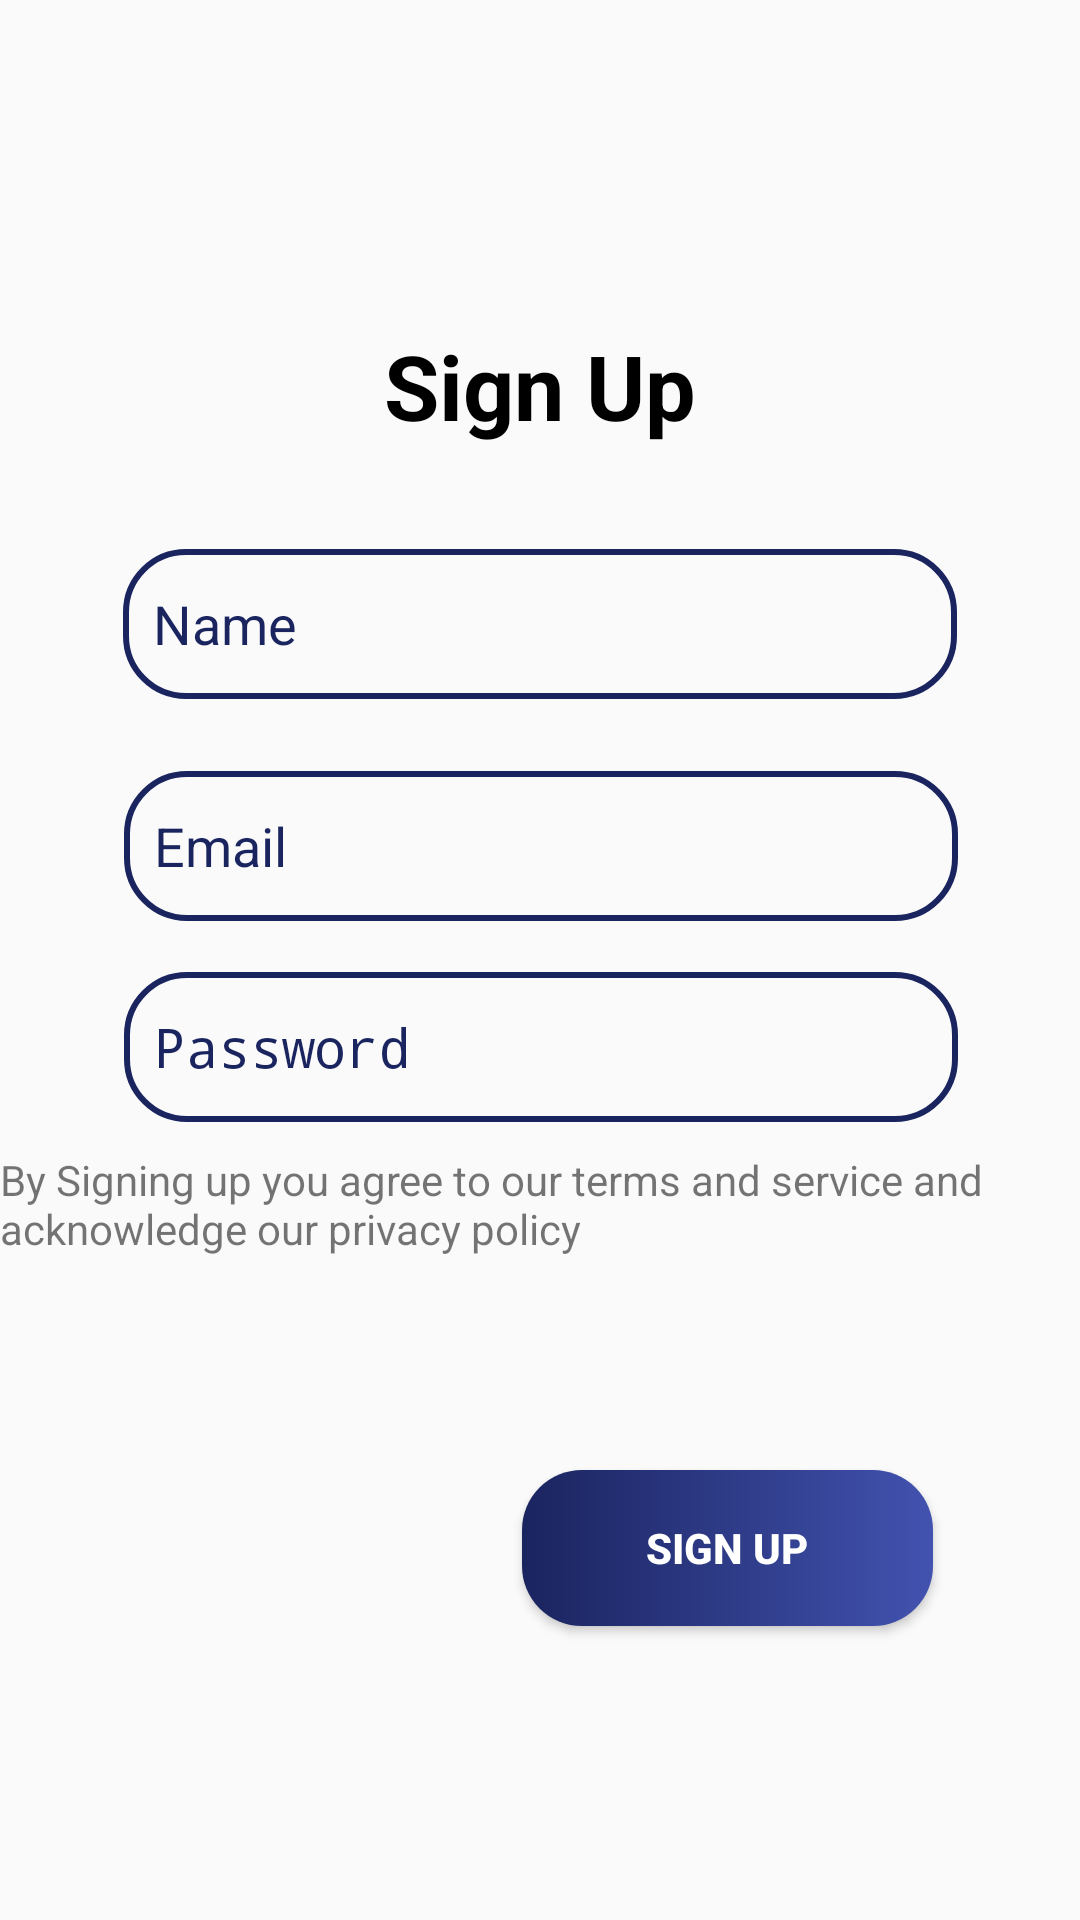

Android layout source for this screen:
<!-- AndroidManifest.xml: application theme AppTheme -->
<!-- res/layout/activity_register.xml -->
<?xml version="1.0" encoding="utf-8"?>
<androidx.constraintlayout.widget.ConstraintLayout xmlns:android="http://schemas.android.com/apk/res/android"
    xmlns:app="http://schemas.android.com/apk/res-auto"
    xmlns:tools="http://schemas.android.com/tools"
    android:layout_width="match_parent"
    android:layout_height="match_parent"
    tools:context=".register">



    <TextView
        android:layout_width="match_parent"
        android:layout_height="wrap_content"
        android:gravity="center"
        android:text="Sign Up"
        android:textAlignment="center"
        android:textColor="@color/colorPrimaryDark"
        android:textSize="30dp"
        android:textStyle="bold"
        app:layout_constraintBottom_toTopOf="@+id/nameet"
        app:layout_constraintTop_toTopOf="parent"
        app:layout_constraintVertical_bias="0.76" />

    <EditText
        android:id="@+id/nameet"
        android:layout_width="278dp"
        android:layout_height="50dp"
        android:background="@drawable/round_edit_text"
        android:ems="10"
        android:hint="Name"
        android:inputType="textPersonName"
        android:padding="10dp"
        android:textColor="@color/colorPrimary"
        android:textColorHint="@color/colorPrimary"
        app:layout_constraintBottom_toBottomOf="parent"
        app:layout_constraintEnd_toEndOf="parent"
        app:layout_constraintStart_toStartOf="parent"
        app:layout_constraintTop_toTopOf="parent"
        app:layout_constraintVertical_bias="0.31" />

    <EditText
        android:id="@+id/passwordet"
        android:layout_width="278dp"
        android:layout_height="50dp"
        android:ems="10"
        android:hint="Password"
        android:padding="10dp"
        android:background="@drawable/round_edit_text"
        android:textColorHint="@color/colorPrimary"
        android:textColor="@color/colorPrimary"
        android:inputType="textPassword"
        app:layout_constraintBottom_toBottomOf="parent"
        app:layout_constraintEnd_toEndOf="parent"
        app:layout_constraintHorizontal_bias="0.503"
        app:layout_constraintStart_toStartOf="parent"
        app:layout_constraintTop_toBottomOf="@+id/emailet"
        app:layout_constraintVertical_bias="0.060000002" />

    <TextView
        android:layout_width="match_parent"
        android:layout_height="wrap_content"
        android:onClick="privacy"
        android:text="By Signing up you agree to our terms and service and acknowledge our privacy policy"
        app:layout_constraintBottom_toTopOf="@+id/progressBar"
        app:layout_constraintEnd_toEndOf="parent"
        app:layout_constraintStart_toStartOf="parent"
        app:layout_constraintTop_toBottomOf="@+id/passwordet" />

    <EditText
        android:id="@+id/emailet"
        android:layout_width="278dp"
        android:layout_height="50dp"
        android:layout_marginTop="24dp"
        android:background="@drawable/round_edit_text"
        android:ems="10"
        android:hint="Email"
        android:inputType="textEmailAddress"
        android:padding="10dp"
        android:textColorHint="@color/colorPrimary"
        android:textColor="@color/colorPrimary"
        app:layout_constraintBottom_toBottomOf="parent"
        app:layout_constraintEnd_toEndOf="parent"
        app:layout_constraintHorizontal_bias="0.503"
        app:layout_constraintStart_toStartOf="parent"
        app:layout_constraintTop_toBottomOf="@+id/nameet"
        app:layout_constraintVertical_bias="0.0" />

    <Button
        android:id="@+id/registerbtn"
        android:layout_width="137dp"
        android:layout_height="52dp"
        android:background="@drawable/round_button_dark"
        android:text="Sign Up"
        android:textColor="@color/colorAccent"
        android:textStyle="bold"
        app:layout_constraintBottom_toBottomOf="parent"
        app:layout_constraintEnd_toEndOf="parent"
        app:layout_constraintHorizontal_bias="0.78"
        app:layout_constraintStart_toStartOf="parent"
        app:layout_constraintTop_toBottomOf="@+id/passwordet"
        app:layout_constraintVertical_bias="0.542" />
    <ProgressBar
        android:id="@+id/progressBar"
        style="?android:attr/progressBarStyle"
        android:layout_width="wrap_content"
        android:layout_height="wrap_content"
        android:visibility="invisible"
        app:layout_constraintBottom_toBottomOf="parent"
        app:layout_constraintEnd_toEndOf="parent"
        app:layout_constraintStart_toStartOf="parent"
        app:layout_constraintTop_toBottomOf="@+id/passwordet"
        app:layout_constraintVertical_bias="0.25" />
</androidx.constraintlayout.widget.ConstraintLayout>
<!-- resources referenced by this layout -->
<resources>
  <color name="colorAccent">#FFF</color>
  <color name="colorPrimary">#1A245F</color>
  <color name="colorPrimaryDark">#000</color>
  <!-- drawable round_button_dark (drawable) -->
  <?xml version="1.0" encoding="utf-8"?>
  <shape xmlns:android="http://schemas.android.com/apk/res/android" android:shape="rectangle">
  <corners android:radius="20dp"/>
  <gradient android:startColor="@color/colorPrimary"  android:endColor="@color/colorPrimaryLight" android:type="linear"/>
  </shape>
  <!-- drawable round_edit_text (drawable) -->
  <?xml version="1.0" encoding="utf-8"?>
  <shape xmlns:android="http://schemas.android.com/apk/res/android" android:shape="rectangle" android:padding="10dp">
      <corners android:radius="20dp"/>
      <stroke android:width="2dp" android:color="@color/colorPrimary" />
  </shape>
  <style name="AppTheme" parent="Theme.AppCompat.Light.DarkActionBar">
          
          <item name="colorPrimary">@color/colorPrimary</item>
          <item name="colorPrimaryDark">@color/colorPrimaryDark</item>
          <item name="colorAccent">@color/colorAccent</item>
      </style>
  <color name="colorPrimaryLight">#4252AF</color>
</resources>
